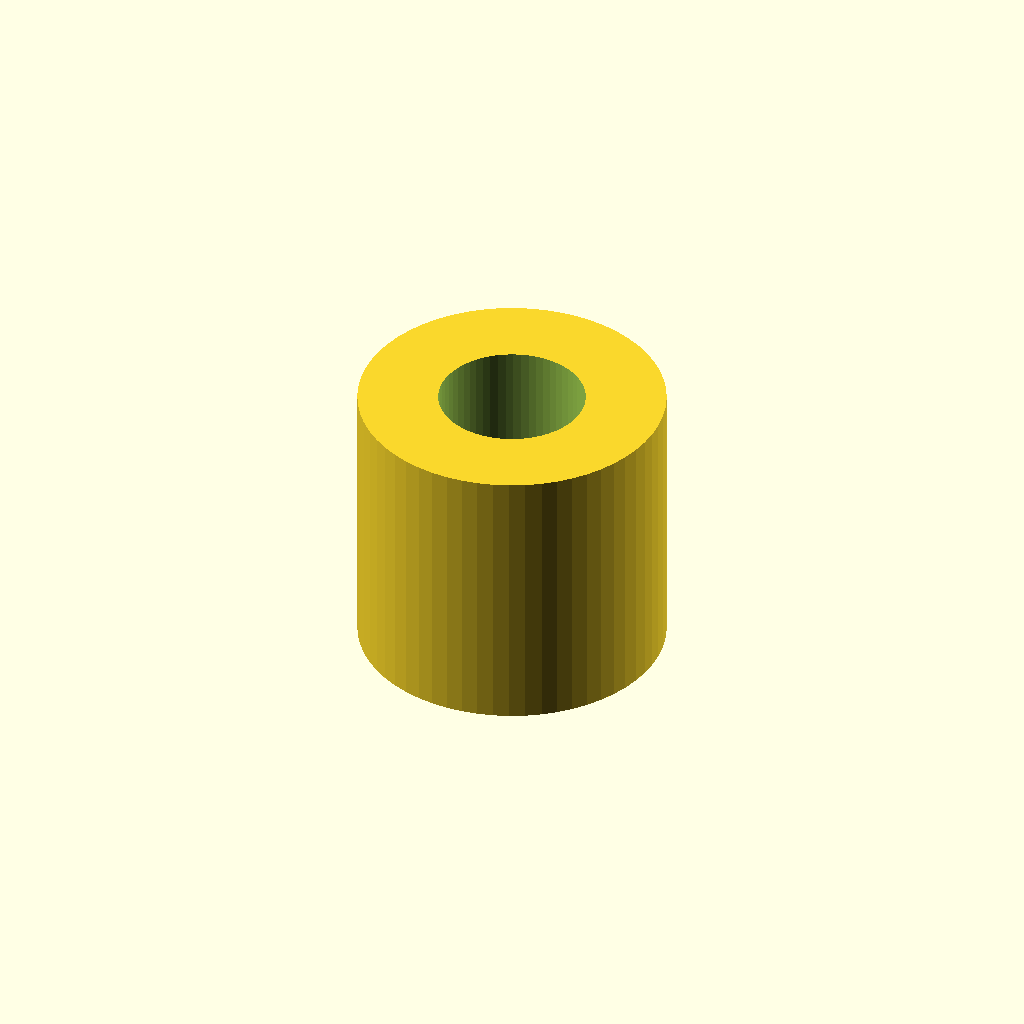
Cell 1 — every parameter at its default value.
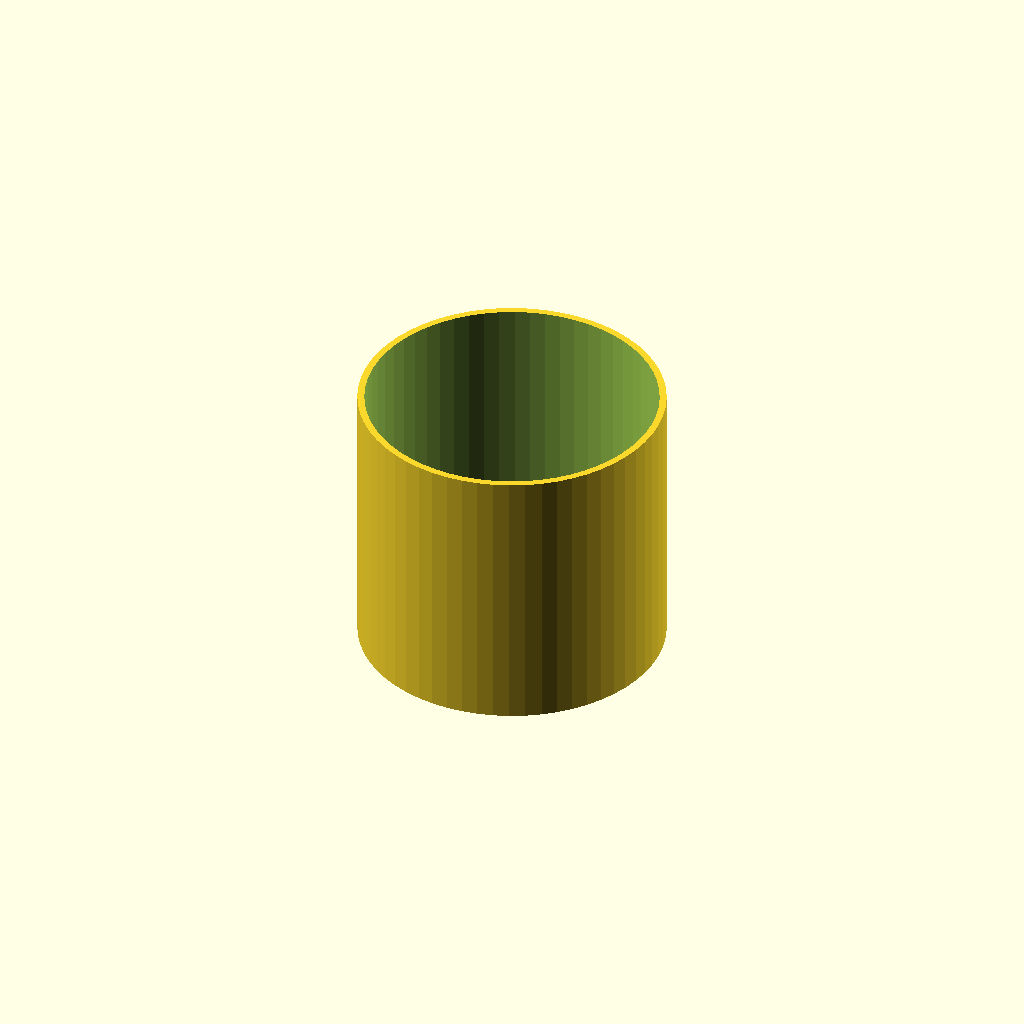
Cell 2 — inner_d set to 21, the other parameters unchanged.
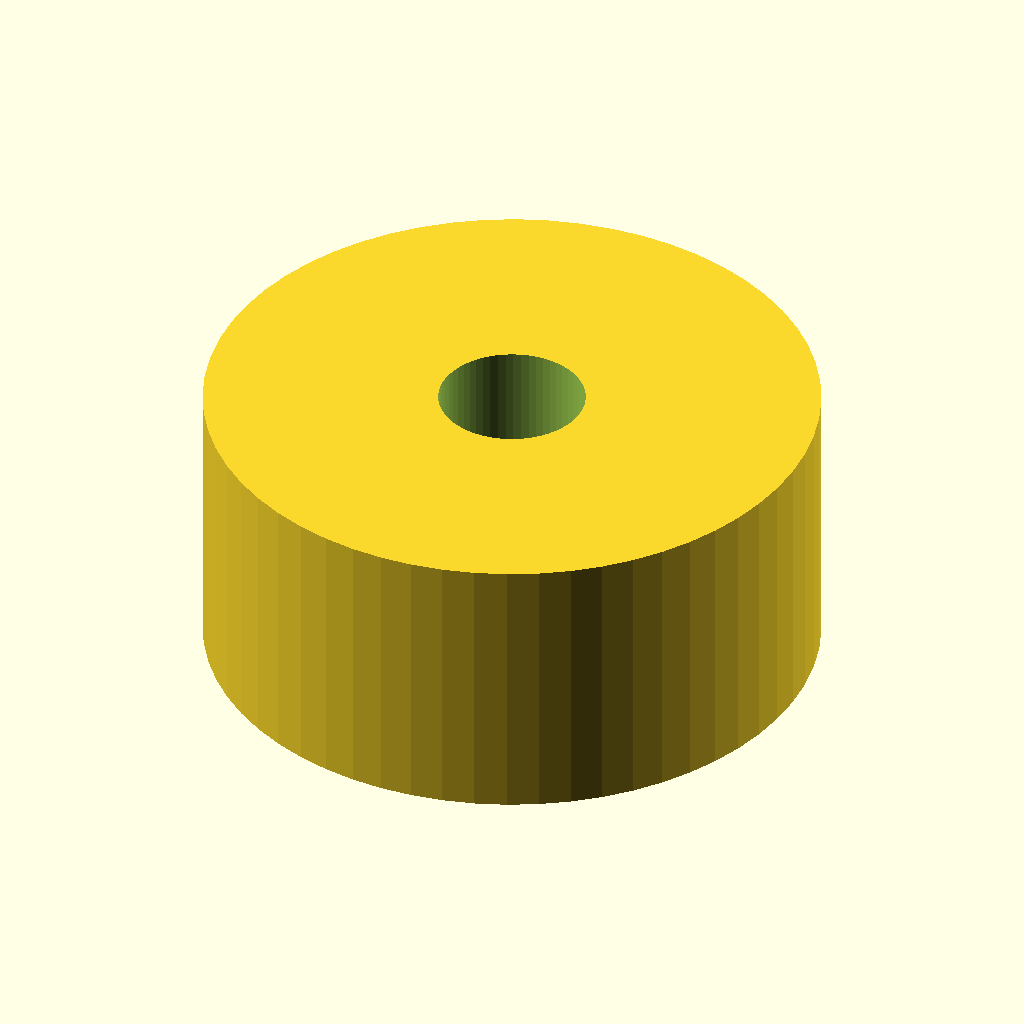
Cell 3: outer_d = 44 (everything else at default).
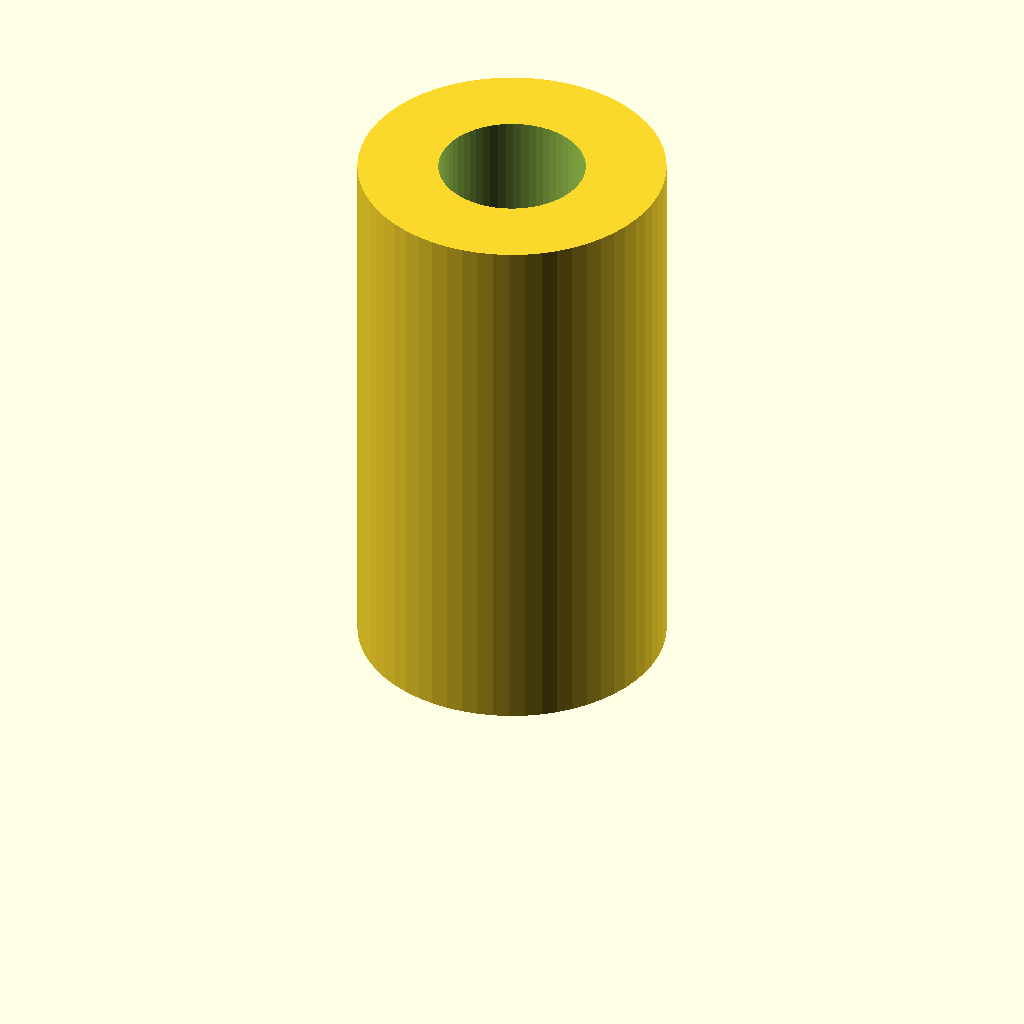
Cell 4: length = 40 (everything else at default).
One fixed orthographic camera (rotation 55°, 0°, 25°; colour scheme Cornfield) for every cell.
Source of the model, optional_data/data/parts/part_1003.scad:
// Round spacer.
$fn = 60;
eps = 0.02;
inner_d = 10.5;
outer_d = 22;
length = 20;
difference() { cylinder(d=outer_d,h=length); translate([0,0,-eps]) cylinder(d=inner_d,h=length+2*eps); }
Customizer parameters (derived from the source; name, type, default, range or options):
eps: number, default 0.02
inner_d: number, default 10.5
outer_d: number, default 22
length: number, default 20
